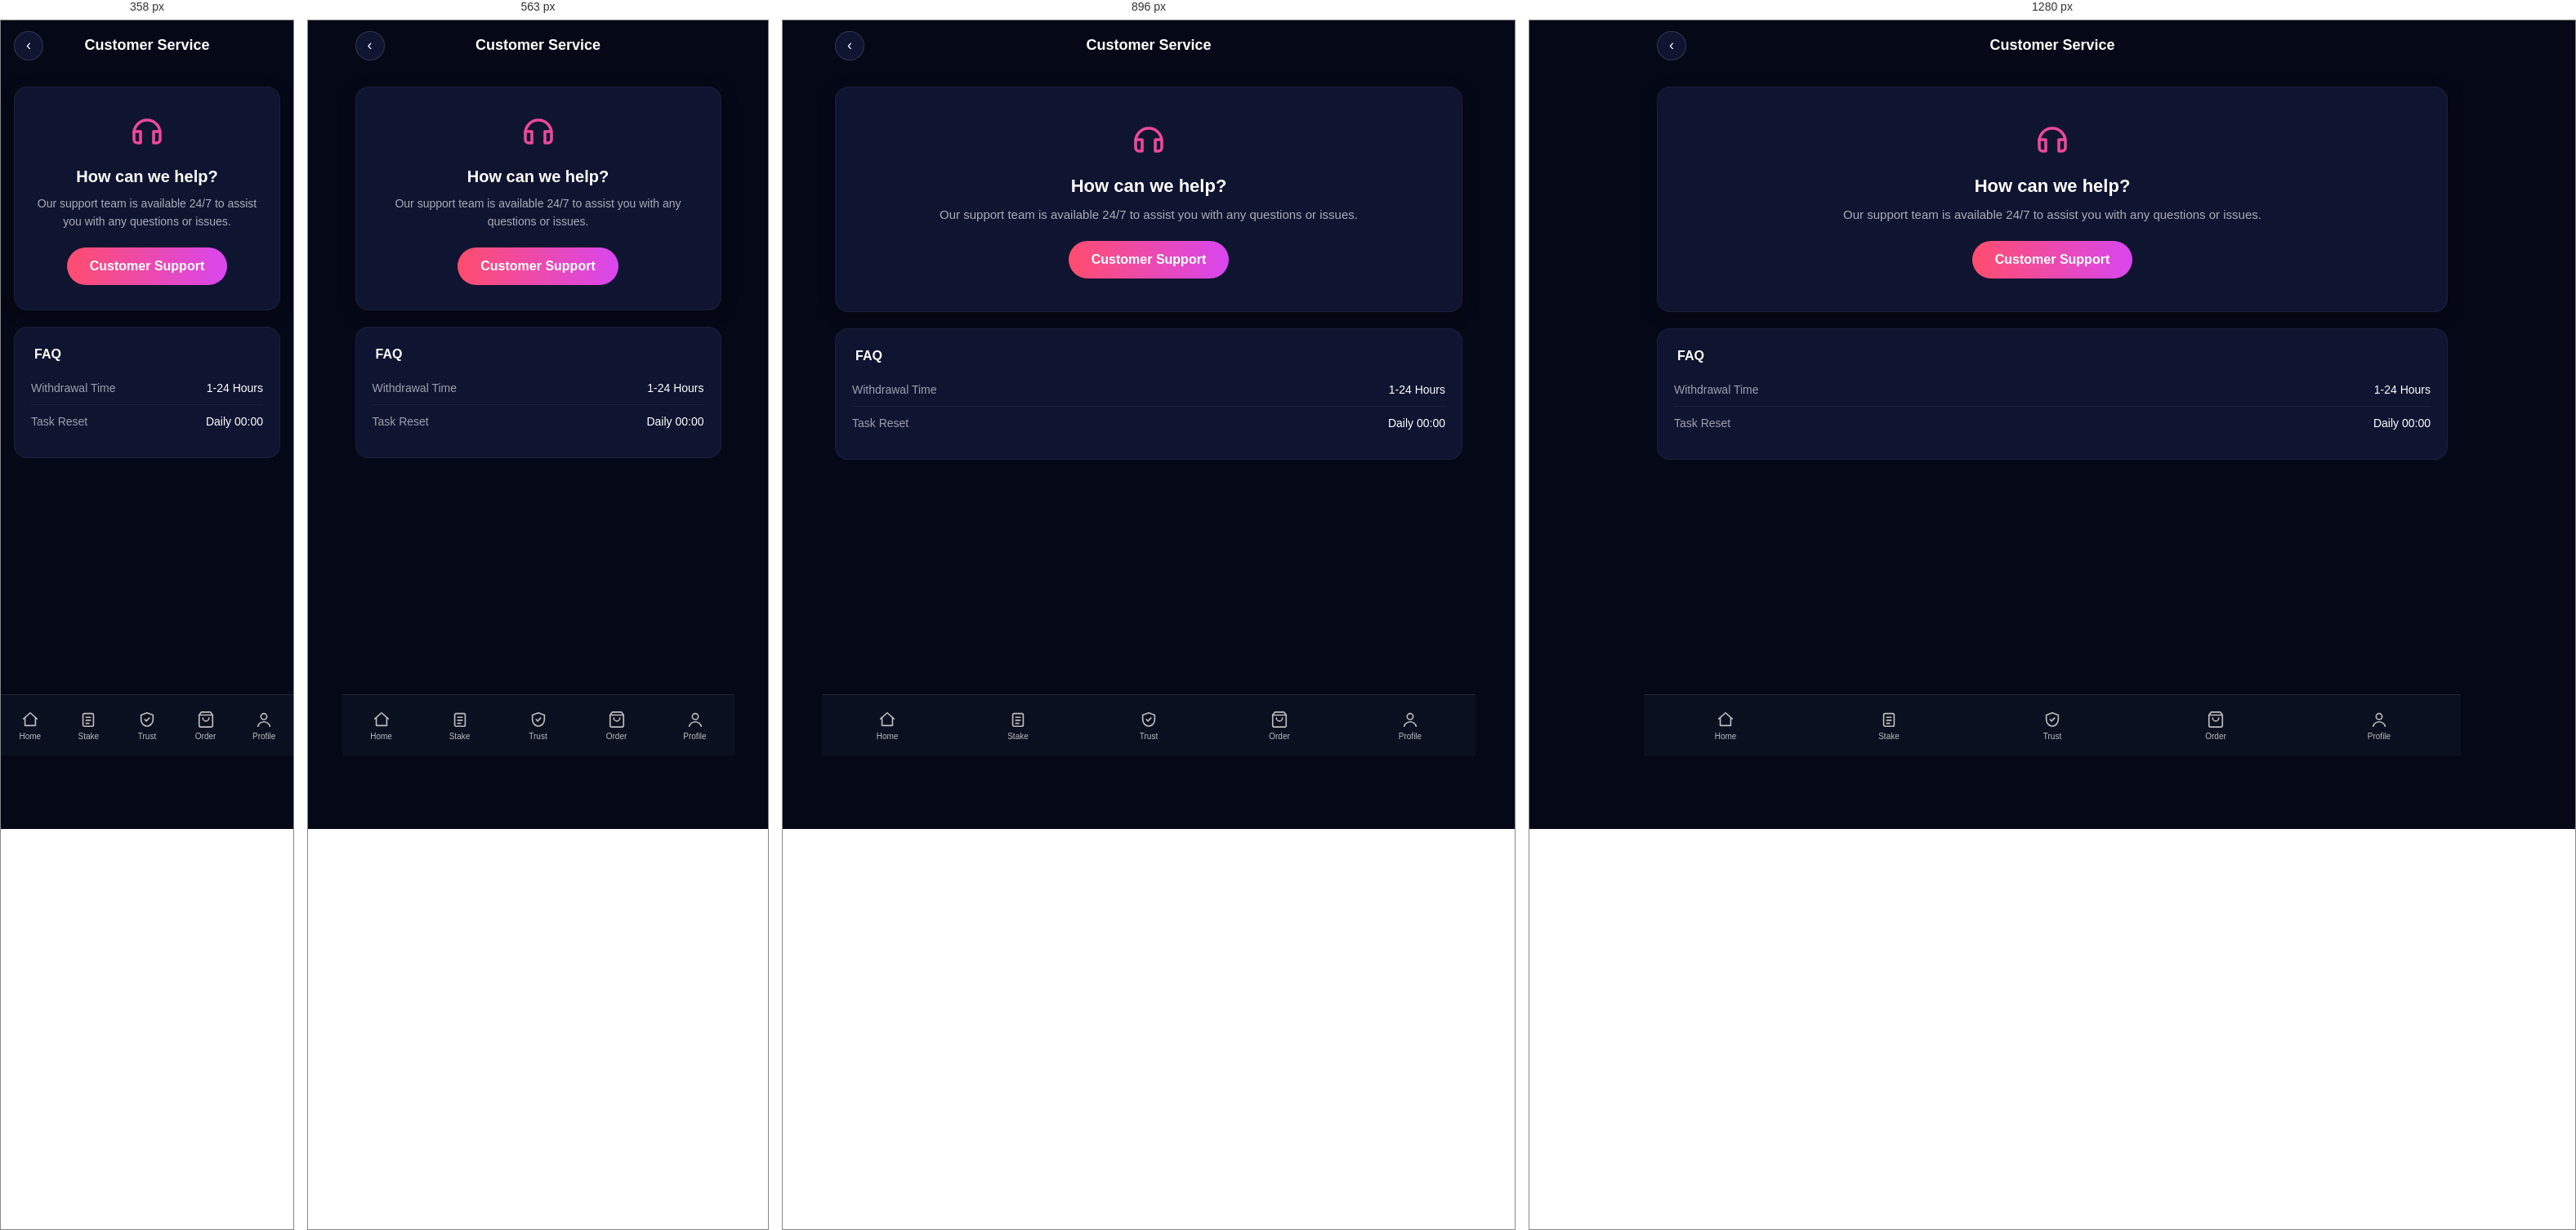
Rendered at 358 px, 563 px, 896 px and 1280 px, left to right.

<!-- file: index.html -->
<!DOCTYPE html>
<html lang="en">

<head>
    <link rel="preconnect" href="https://www.gstatic.com" crossorigin>
    <link rel="preconnect" href="https://firebase.googleapis.com" crossorigin>
    <link rel="preconnect" href="https://firestore.googleapis.com" crossorigin>
    <meta charset="UTF-8">
    <meta name="viewport" content="width=device-width, initial-scale=1.0">
    <title>Service - Daily Income Hub</title>
    <link rel="icon" type="image/png" href="/images/favicon.png">
    <link rel="preconnect" href="https://fonts.googleapis.com">
    <link href="https://fonts.googleapis.com/css2?family=Poppins:wght@300;400;500;600;700&display=swap" rel="stylesheet">
    <link rel="stylesheet" href="/styles.css">
    <link rel="stylesheet" href="/pages/service/service.css">
</head>

<body>
    <div class="main-wrapper">
        <div class="header">
            <a href="/" class="back-btn">&lsaquo;</a>
            <h1>Customer Service</h1>
        </div>

        <div class="page-content">
            <div class="service-card">
                <div class="service-icon" aria-hidden="true"><svg viewBox="0 0 24 24" style="width:48px;height:48px;"><path d="M4 13a8 8 0 0 1 16 0v4a2 2 0 0 1-2 2h-2v-7h4"/><path d="M4 13v4a2 2 0 0 0 2 2h2v-7H4"/></svg></div>
                <h3>How can we help?</h3>
                <p class="service-desc">Our support team is available 24/7 to assist you with any
                    questions or issues.</p>
                <a href="https://t.me/DailyIncomeHubs22" target="_blank" rel="noopener" class="contact-btn">Customer Support</a>
            </div>

            <div class="form-container">
                <div class="section-title">FAQ</div>
                <div class="detail-row">
                    <span class="label">Withdrawal Time</span>
                    <span class="value">1-24 Hours</span>
                </div>
                <div class="detail-row">
                    <span class="label">Task Reset</span>
                    <span class="value">Daily 00:00</span>
                </div>
            </div>
        </div>

        <div class="bottom-nav">
            <a href="/" class="nav-item">
                <span class="nav-icon" aria-hidden="true"><svg viewBox="0 0 24 24"><path d="M3 11l9-8 9 8"/><path d="M5 10v10h14V10"/></svg></span><span class="nav-label">Home</span>
            </a>
            <a href="/tasks" class="nav-item">
                <span class="nav-icon" aria-hidden="true"><svg viewBox="0 0 24 24"><rect x="5" y="4" width="14" height="17" rx="2"/><line x1="9" y1="9" x2="15" y2="9"/><line x1="9" y1="13" x2="15" y2="13"/><line x1="9" y1="17" x2="13" y2="17"/></svg></span><span class="nav-label">Stake</span>
            </a>
            <a href="/trust" class="nav-item">
                <span class="nav-icon" aria-hidden="true"><svg viewBox="0 0 24 24"><path d="M12 3l8 3v6c0 5-3.5 8.5-8 9-4.5-.5-8-4-8-9V6l8-3z"/><path d="M9 12l2 2 4-4"/></svg></span><span class="nav-label">Trust</span>
            </a>
            <a href="/order" class="nav-item">
                <span class="nav-icon" aria-hidden="true"><svg viewBox="0 0 24 24"><path d="M6 2L3 6v14a2 2 0 0 0 2 2h14a2 2 0 0 0 2-2V6l-3-4z"/><line x1="3" y1="6" x2="21" y2="6"/><path d="M16 10a4 4 0 0 1-8 0"/></svg></span>
                <span class="nav-label">Order</span>
            </a>
            <a href="/profile" class="nav-item">
                <span class="nav-icon" aria-hidden="true"><svg viewBox="0 0 24 24"><circle cx="12" cy="8" r="4"/><path d="M4 21c1-4 5-6 8-6s7 2 8 6"/></svg></span><span class="nav-label">Profile</span>
            </a>
        </div>
    </div>

    <script src="https://www.gstatic.com/firebasejs/10.8.0/firebase-app-compat.js" defer></script>
    <script src="https://www.gstatic.com/firebasejs/10.8.0/firebase-auth-compat.js" defer></script>
    <script src="https://www.gstatic.com/firebasejs/10.8.0/firebase-firestore-compat.js" defer></script>
    <script src="/userdata.js" defer></script>
</body>

</html>


/* @media block from styles.css */
@media (min-width: 768px) {
    .main-wrapper { max-width: 800px; }
    .stats-grid   { grid-template-columns: repeat(3, 1fr) !important; }
    .page-content { padding: 24px; }
    .form-container { padding: 28px 24px; border-radius: 20px; }
    .balance-card { padding: 32px 24px; }
    .balance-card .amount { font-size: 40px; }
    .header h1 { font-size: 20px; }
    .section-title { font-size: 18px; }
    .submit-btn { font-size: 17px; padding: 18px; }
}

/* @media block from styles.css */
@media (min-width: 1024px) {
    .main-wrapper { max-width: 1000px; }
    .stats-grid   { grid-template-columns: repeat(3, 1fr) !important; }
    .page-content { padding: 28px 32px; }
    .balance-card .amount { font-size: 44px; }
}

/* @media block from styles.css */
@media (max-width: 359px) {
    .header { padding: 14px 12px; }
    .header h1 { font-size: 15px; }
    .page-content { padding: 14px 12px; }
    .form-container { padding: 18px 14px; }
    .balance-card .amount { font-size: 28px; }
    .submit-btn { padding: 14px; font-size: 14px; }
}

/* @media block from styles.css */
@media (min-width: 768px) {
    .nav-auth .nav-user { font-size: 14px; }
    .nav-auth a        { font-size: 14px; }
}

/* @media block from styles.css */
@media (min-width: 768px)  { .bottom-nav { max-width: 800px; } }

/* @media block from styles.css */
@media (min-width: 1024px) { .bottom-nav { max-width: 1000px; } }

/* @media block from service.css */
@media (min-width: 768px) {
    .service-card {
        padding: 40px 30px;
    }
    .service-card h3 {
        font-size: 22px;
    }
    .service-desc {
        font-size: 15px;
    }
}